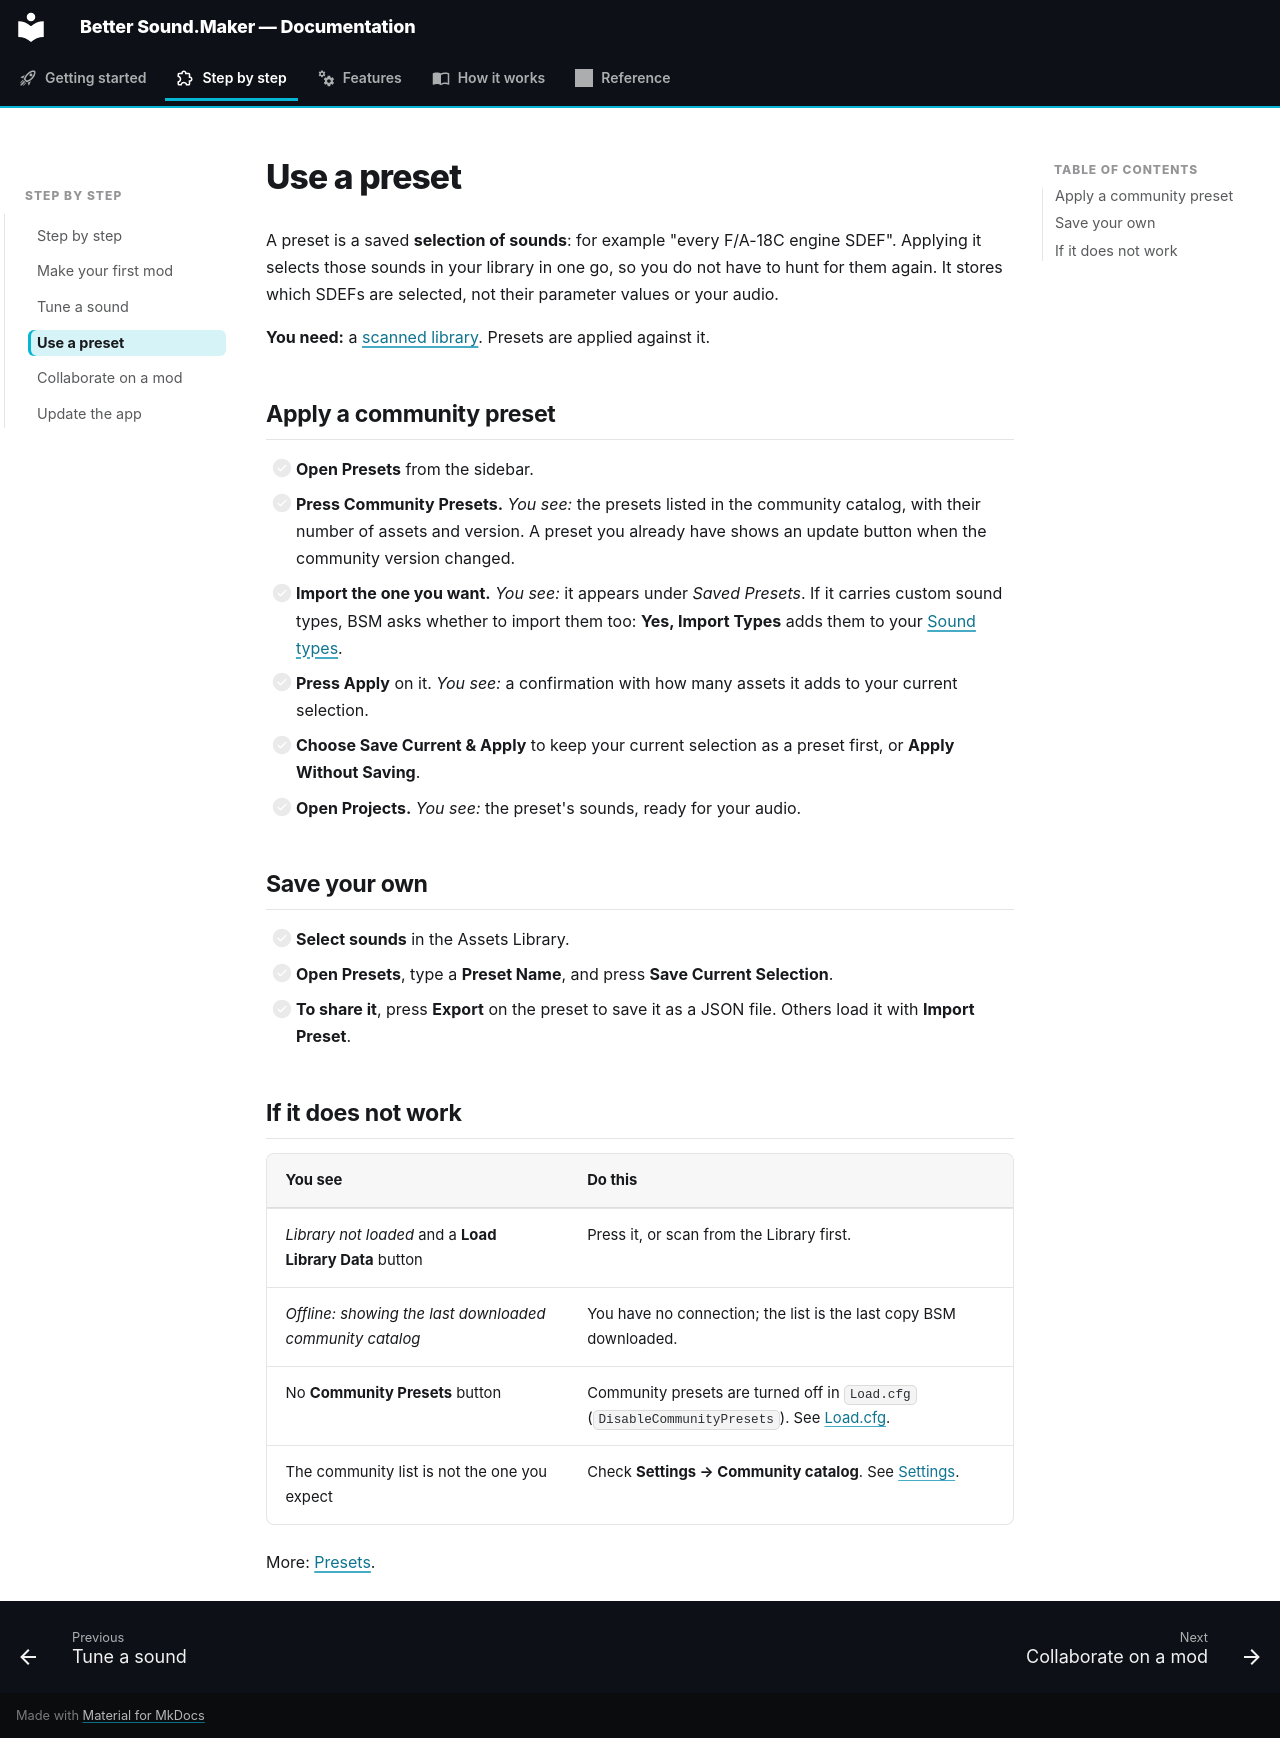

repository: FreeProject089/Better-Sound.Maker · page: guide/use-a-preset/index.html · generator: mkdocs

# Use a preset

A preset is a saved **selection of sounds**: for example "every F/A-18C engine SDEF". Applying it
selects those sounds in your library in one go, so you do not have to hunt for them again. It
stores which SDEFs are selected, not their parameter values or your audio.

**You need:** a [scanned library](../getting-started/first-launch.md#4-scan-the-library). Presets
are applied against it.

## Apply a community preset

- [ ] **Open Presets** from the sidebar.
- [ ] **Press Community Presets.** *You see:* the presets listed in the community catalog, with their number of assets and version. A preset you already have shows an update button when the community version changed.
- [ ] **Import the one you want.** *You see:* it appears under *Saved Presets*. If it carries custom sound types, BSM asks whether to import them too: **Yes, Import Types** adds them to your [Sound types](../features/sound-types.md).
- [ ] **Press Apply** on it. *You see:* a confirmation with how many assets it adds to your current selection.
- [ ] **Choose Save Current & Apply** to keep your current selection as a preset first, or **Apply Without Saving**.
- [ ] **Open Projects.** *You see:* the preset's sounds, ready for your audio.

## Save your own

- [ ] **Select sounds** in the Assets Library.
- [ ] **Open Presets**, type a **Preset Name**, and press **Save Current Selection**.
- [ ] **To share it**, press **Export** on the preset to save it as a JSON file. Others load it with **Import Preset**.

## If it does not work

| You see | Do this |
|---|---|
| *Library not loaded* and a **Load Library Data** button | Press it, or scan from the Library first. |
| *Offline: showing the last downloaded community catalog* | You have no connection; the list is the last copy BSM downloaded. |
| No **Community Presets** button | Community presets are turned off in `Load.cfg` (`DisableCommunityPresets`). See [Load.cfg](../reference/load-cfg.md). |
| The community list is not the one you expect | Check **Settings → Community catalog**. See [Settings](../features/settings.md#community-catalog). |

More: [Presets](../features/presets.md).
